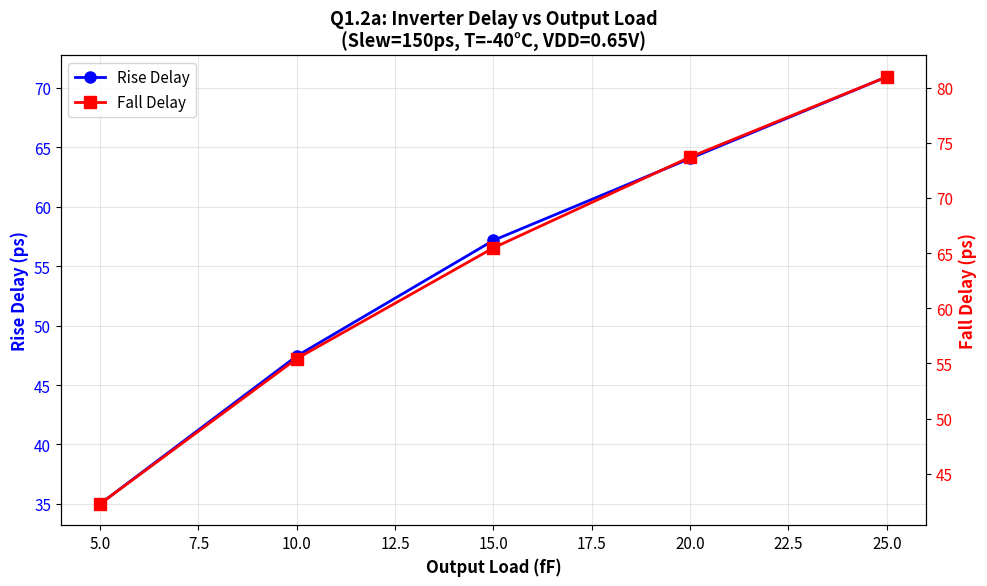
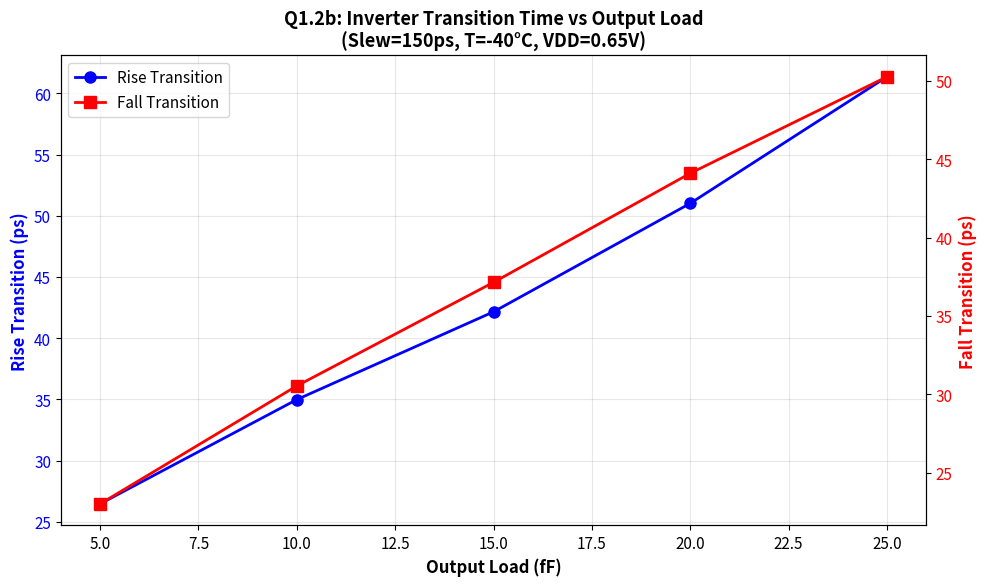

The matplotlib source for these figures, in order:
#!/usr/bin/env python3
"""
Generate Q1.2 plots for INVX4 Output Load Sweep
"""

import matplotlib.pyplot as plt
import numpy as np

# Set up professional plot style
plt.rcParams['figure.figsize'] = (10, 6)
plt.rcParams['font.size'] = 11

# ============================================================================
# Q1.2 Data: Output Load Sweep (Slew = 150ps)
# ============================================================================
output_load = np.array([5, 10, 15, 20, 25])  # fF

# Delays
rise_delay = np.array([35.01, 47.44, 57.16, 64.05, 70.91])  # ps
fall_delay = np.array([42.27, 55.43, 65.47, 73.70, 80.97])  # ps

# Transitions
rise_tr = np.array([26.46, 34.98, 42.15, 51.01, 61.35])  # ps
fall_tr = np.array([23.00, 30.53, 37.14, 44.10, 50.26])  # ps

# ============================================================================
# Plot 2a: Output Load vs Delays
# ============================================================================
fig, ax1 = plt.subplots()
ax2 = ax1.twinx()

# Plot rise delay on primary axis (blue)
line1 = ax1.plot(output_load, rise_delay, 'b-o', linewidth=2, 
                 markersize=8, label='Rise Delay')
ax1.set_xlabel('Output Load (fF)', fontsize=12, fontweight='bold')
ax1.set_ylabel('Rise Delay (ps)', color='b', fontsize=12, fontweight='bold')
ax1.tick_params(axis='y', labelcolor='b')
ax1.grid(True, alpha=0.3)

# Plot fall delay on secondary axis (red)
line2 = ax2.plot(output_load, fall_delay, 'r-s', linewidth=2, 
                 markersize=8, label='Fall Delay')
ax2.set_ylabel('Fall Delay (ps)', color='r', fontsize=12, fontweight='bold')
ax2.tick_params(axis='y', labelcolor='r')

# Title and legend
plt.title('Q1.2a: Inverter Delay vs Output Load\n(Slew=150ps, T=-40°C, VDD=0.65V)', 
          fontsize=13, fontweight='bold')
lines = line1 + line2
labels = [l.get_label() for l in lines]
ax1.legend(lines, labels, loc='upper left', fontsize=11)

plt.tight_layout()
plt.savefig('Q1.2a_delay_vs_load.png', dpi=300, bbox_inches='tight')
print("✓ Saved: Q1.2a_delay_vs_load.png")
plt.close()

# ============================================================================
# Plot 2b: Output Load vs Transition Times
# ============================================================================
fig, ax1 = plt.subplots()
ax2 = ax1.twinx()

# Plot rise transition on primary axis (blue)
line1 = ax1.plot(output_load, rise_tr, 'b-o', linewidth=2, 
                 markersize=8, label='Rise Transition')
ax1.set_xlabel('Output Load (fF)', fontsize=12, fontweight='bold')
ax1.set_ylabel('Rise Transition (ps)', color='b', fontsize=12, fontweight='bold')
ax1.tick_params(axis='y', labelcolor='b')
ax1.grid(True, alpha=0.3)

# Plot fall transition on secondary axis (red)
line2 = ax2.plot(output_load, fall_tr, 'r-s', linewidth=2, 
                 markersize=8, label='Fall Transition')
ax2.set_ylabel('Fall Transition (ps)', color='r', fontsize=12, fontweight='bold')
ax2.tick_params(axis='y', labelcolor='r')

# Title and legend
plt.title('Q1.2b: Inverter Transition Time vs Output Load\n(Slew=150ps, T=-40°C, VDD=0.65V)', 
          fontsize=13, fontweight='bold')
lines = line1 + line2
labels = [l.get_label() for l in lines]
ax1.legend(lines, labels, loc='upper left', fontsize=11)

plt.tight_layout()
plt.savefig('Q1.2b_transition_vs_load.png', dpi=300, bbox_inches='tight')
print("✓ Saved: Q1.2b_transition_vs_load.png")
plt.close()

print("\n" + "="*60)
print("Q1.2 Plots Generated Successfully!")
print("="*60)
print("\nGenerated files:")
print("  1. Q1.2a_delay_vs_load.png")
print("  2. Q1.2b_transition_vs_load.png")
print("\nThese plots are ready for submission!")
print("="*60)
